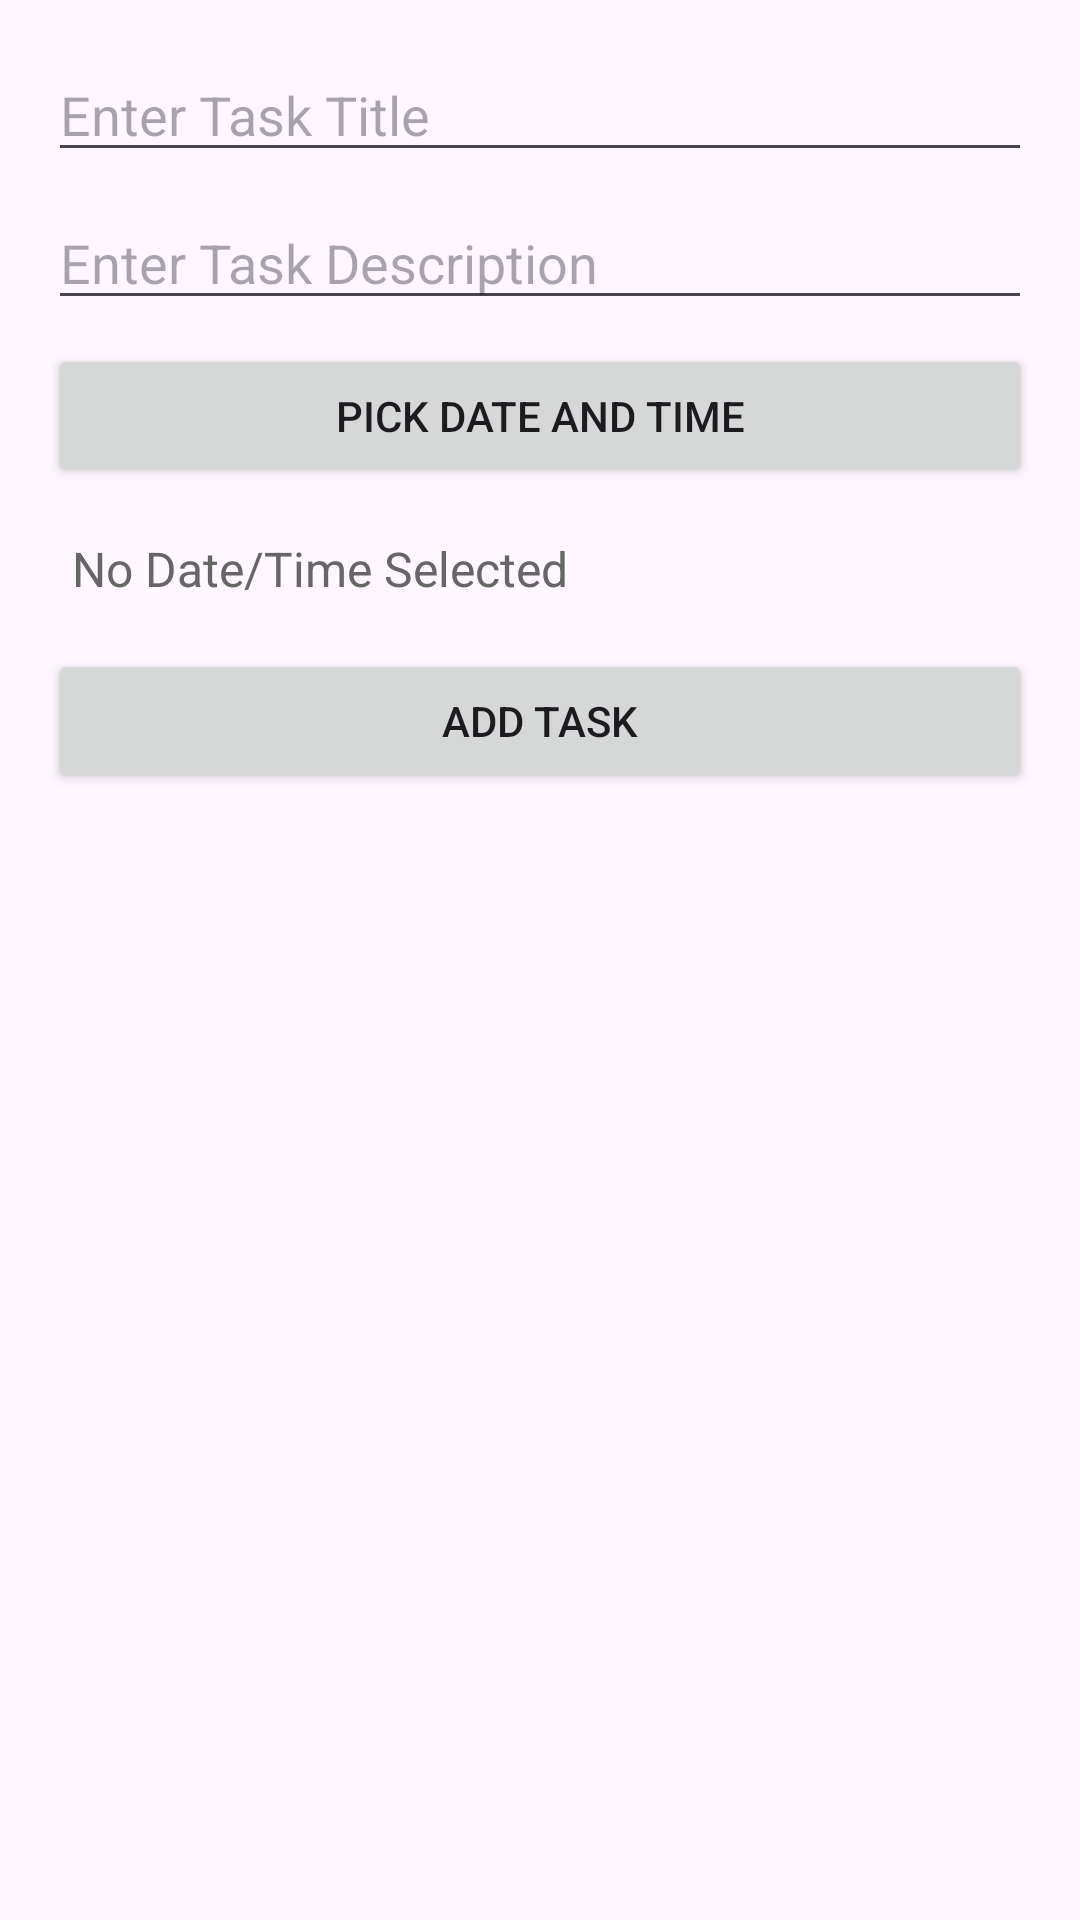

Android layout source for this screen:
<!-- AndroidManifest.xml: application theme Theme.TaskManagementTabLayoutAss3 -->
<!-- res/layout/fragment_schedule.xml -->
<?xml version="1.0" encoding="utf-8"?>
<LinearLayout xmlns:android="http://schemas.android.com/apk/res/android"
    android:orientation="vertical"
    android:padding="16dp"
    android:layout_width="match_parent"
    android:layout_height="match_parent">

    
    <EditText
        android:id="@+id/edit_title"
        android:hint="Enter Task Title"
        android:layout_width="match_parent"
        android:layout_height="wrap_content"
        android:layout_marginBottom="8dp"/>

    
    <EditText
        android:id="@+id/edit_description"
        android:hint="Enter Task Description"
        android:layout_width="match_parent"
        android:layout_height="wrap_content"
        android:layout_marginBottom="8dp"/>

    
    <Button
        android:id="@+id/btn_pick_datetime"
        android:text="Pick Date and Time"
        android:layout_width="match_parent"
        android:layout_height="wrap_content"
        android:layout_marginBottom="8dp"/>

    
    <TextView
        android:id="@+id/text_selected_datetime"
        android:layout_width="match_parent"
        android:layout_height="wrap_content"
        android:text="No Date/Time Selected"
        android:textSize="16sp"
        android:padding="8dp"
        android:textColor="#666666"
        android:layout_marginBottom="8dp"/>

    
    <Button
        android:id="@+id/btn_add_task"
        android:text="Add Task"
        android:layout_width="match_parent"
        android:layout_height="wrap_content"
        android:layout_marginBottom="16dp"/>

    
    <androidx.recyclerview.widget.RecyclerView
        android:id="@+id/recycler_tasks"
        android:layout_width="match_parent"
        android:layout_height="0dp"
        android:layout_weight="1"/>
</LinearLayout>
<!-- resources referenced by this layout -->
<resources>
  <style name="Theme.TaskManagementTabLayoutAss3" parent="Base.Theme.TaskManagementTabLayoutAss3" />
  <style name="Base.Theme.TaskManagementTabLayoutAss3" parent="Theme.Material3.DayNight.NoActionBar">
          
          
      </style>
</resources>
